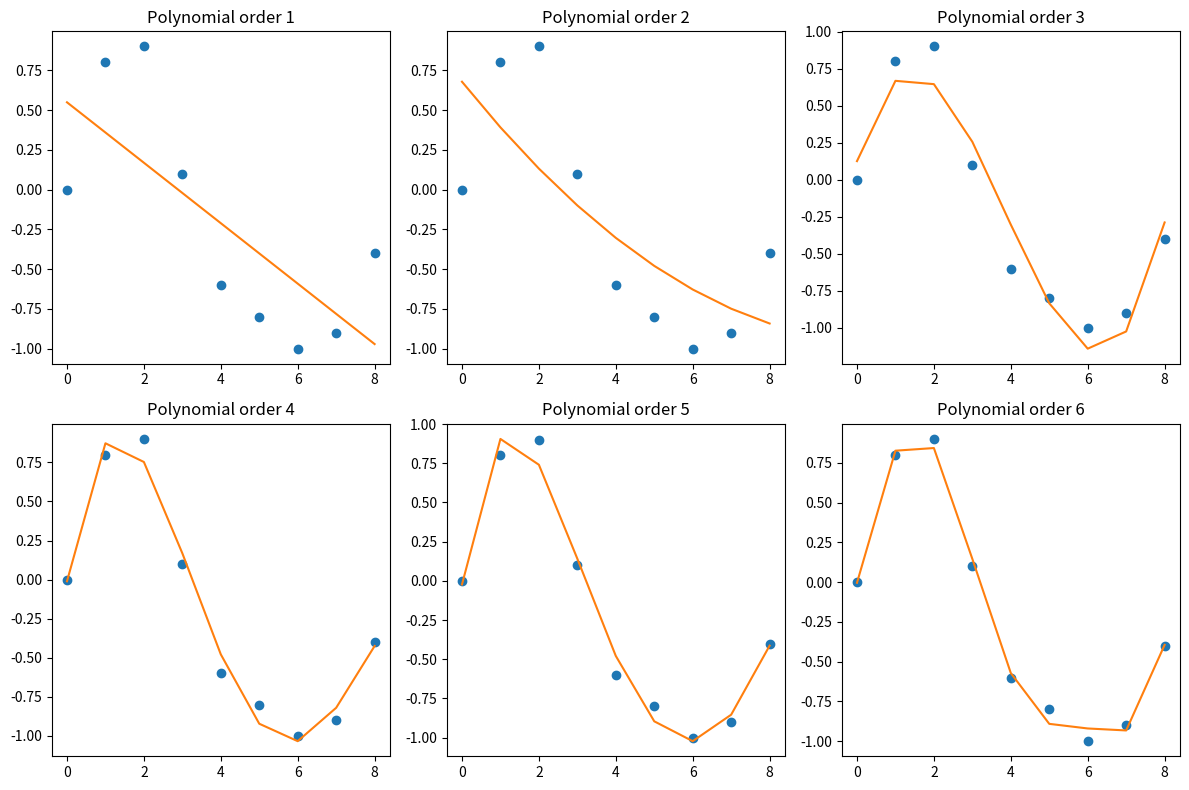

Generate this figure with matplotlib:
import numpy as np
from scipy import optimize
import matplotlib.pyplot as plt

x_d = np.array([0, 1, 2, 3, 4, 5, 6, 7, 8])
y_d = np.array([0, 0.8, 0.9, 0.1, -0.6, -0.8, -1, -0.9, -0.4])

plt.figure(figsize = (12, 8))
for i in range(1, 7):
    
    # get the polynomial coefficients
    y_est = np.polyfit(x_d, y_d, i)
    plt.subplot(2,3,i)
    plt.plot(x_d, y_d, 'o')
    # evaluate the values for a polynomial
    plt.plot(x_d, np.polyval(y_est, x_d))
    plt.title(f'Polynomial order {i}')

plt.tight_layout()
plt.show()